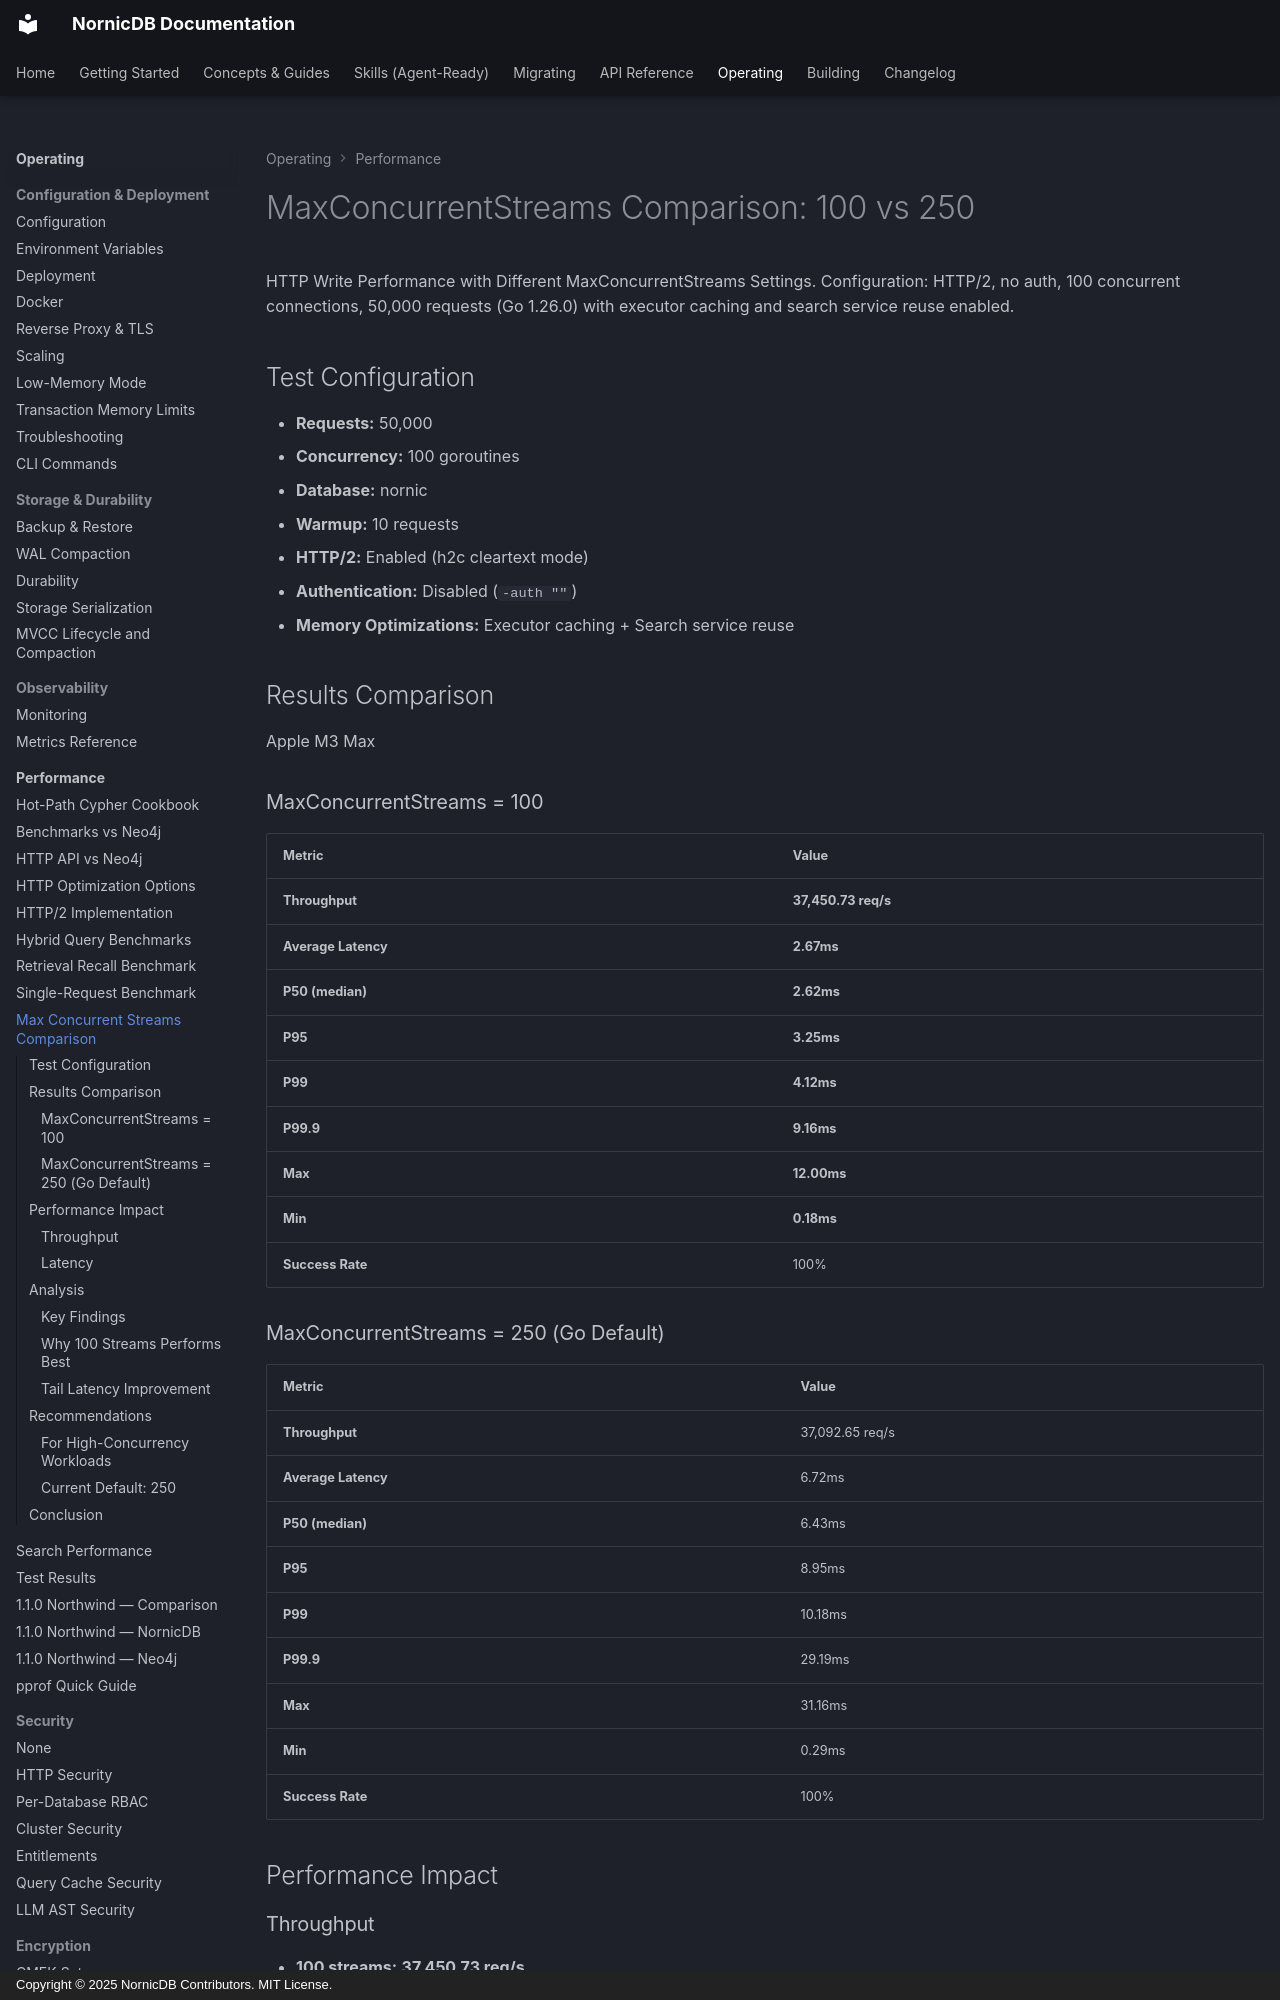

repository: orneryd/NornicDB · page: performance/maxconcurrentstreams-comparison/index.html · generator: mkdocs · copyright: Copyright © 2025 NornicDB Contributors. MIT License.

# MaxConcurrentStreams Comparison: 100 vs 250

HTTP Write Performance with Different MaxConcurrentStreams Settings.
Configuration: HTTP/2, no auth, 100 concurrent connections, 50,000 requests (Go 1.26.0) with executor caching and search service reuse enabled.

## Test Configuration

- **Requests:** 50,000
- **Concurrency:** 100 goroutines
- **Database:** nornic
- **Warmup:** 10 requests
- **HTTP/2:** Enabled (h2c cleartext mode)
- **Authentication:** Disabled (`-auth ""`)
- **Memory Optimizations:** Executor caching + Search service reuse

## Results Comparison

Apple M3 Max

### MaxConcurrentStreams = 100

| Metric | Value |
|--------|-------|
| **Throughput** | **37,450.73 req/s** |
| **Average Latency** | **2.67ms** |
| **P50 (median)** | **2.62ms** |
| **P95** | **3.25ms** |
| **P99** | **4.12ms** |
| **P99.9** | **9.16ms** |
| **Max** | **12.00ms** |
| **Min** | **0.18ms** |
| **Success Rate** | 100% |

### MaxConcurrentStreams = 250 (Go Default)

| Metric | Value |
|--------|-------|
| **Throughput** | 37,092.65 req/s |
| **Average Latency** | 6.72ms |
| **P50 (median)** | 6.43ms |
| **P95** | 8.95ms |
| **P99** | 10.18ms |
| **P99.9** | 29.19ms |
| **Max** | 31.16ms |
| **Min** | 0.29ms |
| **Success Rate** | 100% |

## Performance Impact

### Throughput
- **100 streams:** **37,450.73 req/s**
- **250 streams:** 37,092.65 req/s
- **Difference:** 100 streams is **+1.0% faster**

### Latency
- **Average:** 100: **2.67ms** vs 250: 6.72ms
- **P50:** 100: **2.62ms** vs 250: 6.43ms
- **P95:** 100: **3.25ms** vs 250: 8.95ms
- **P99:** 100: **4.12ms** vs 250: 10.18ms
- **P99.9:** 100: **9.16ms** vs 250: 29.19ms

## Analysis

### Key Findings

With memory optimizations (executor caching + search service reuse) enabled:
-  **100 streams provides slightly higher throughput** (37,450 req/s vs 37,093 req/s for 250)
-  **Significantly better tail latency** (P99: 4.12ms vs 10.18ms for 250)
-  **Lower high-percentile latency under load** (P95/P99/P99.9 all improved)
-  **Much better median and average latency** (P50/avg both improved by ~60%)
-  **No errors** - 100% success rate maintained
-  **89% reduction in memory growth** during load
